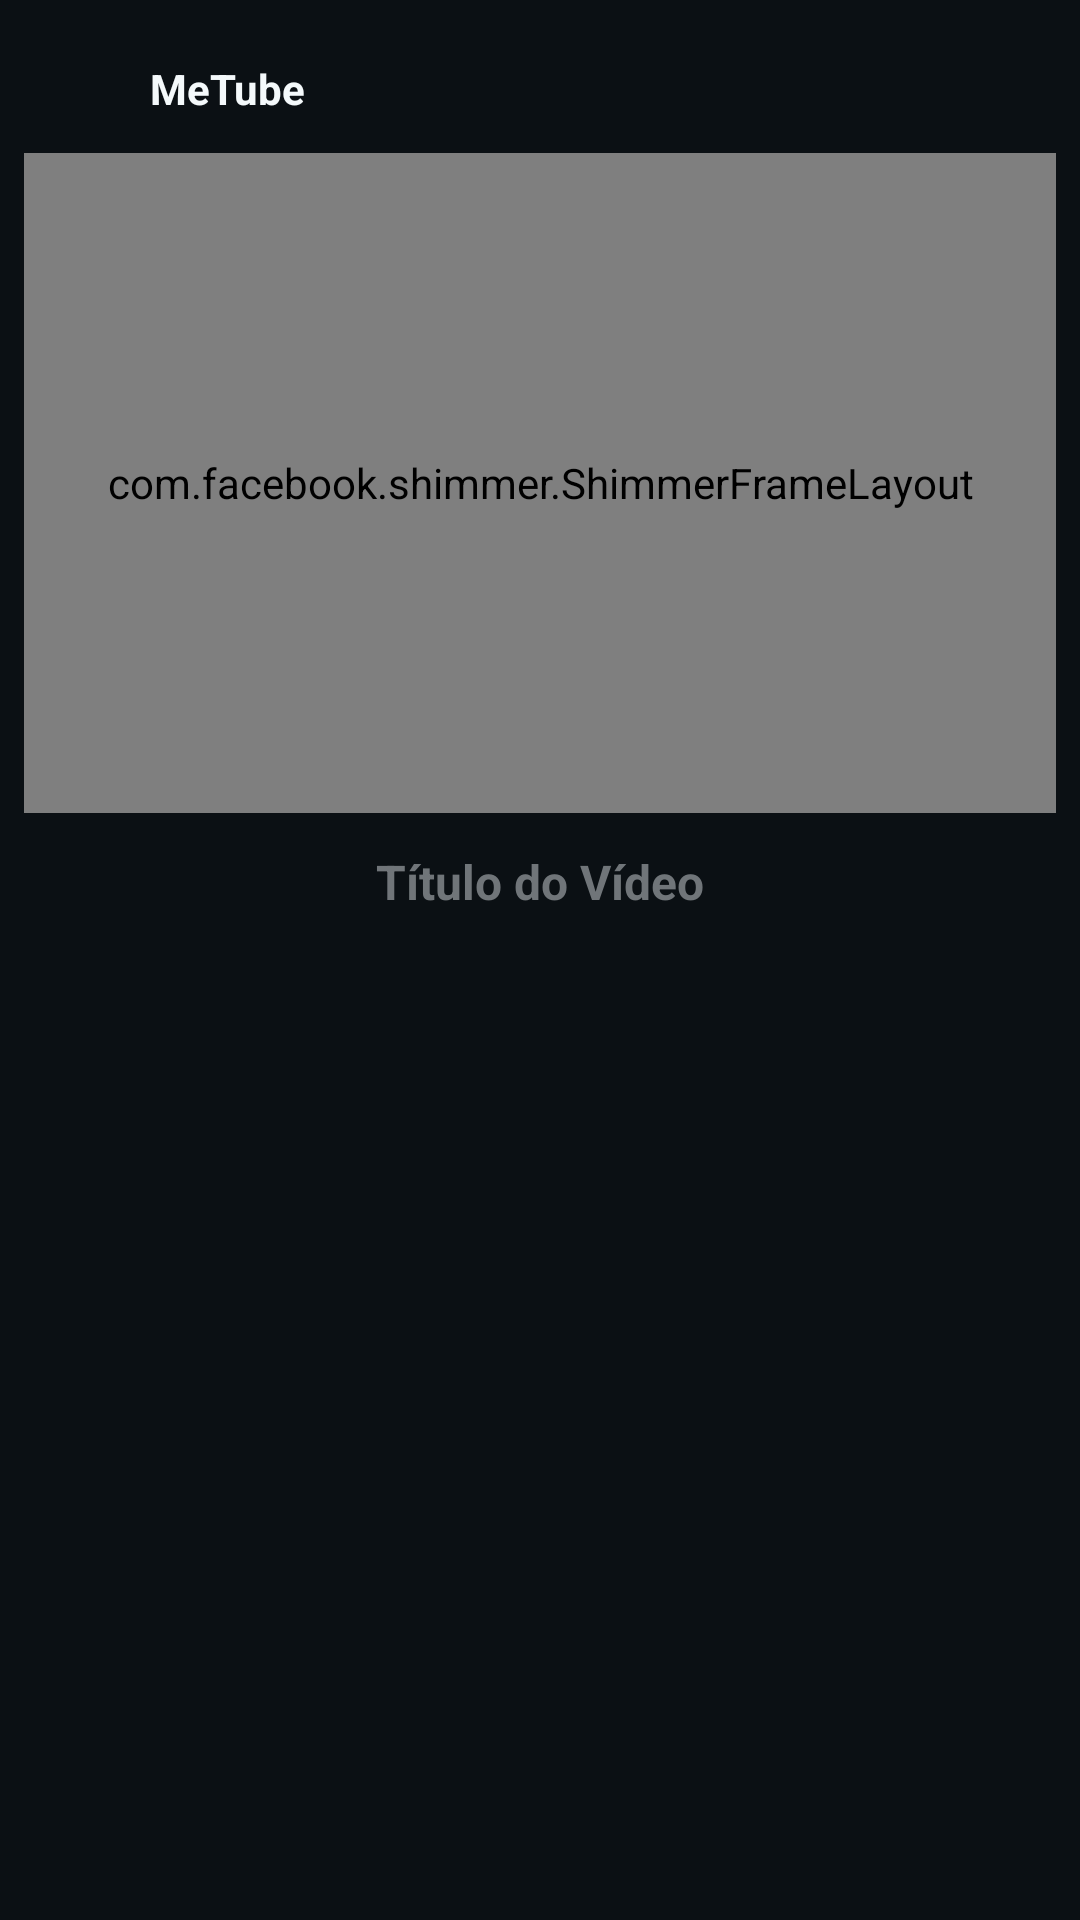

This screen was rendered from an Android layout file. Write that file and the resources it references.
<!-- AndroidManifest.xml: application theme Theme.MeTube -->
<!-- res/layout/activity_video_player.xml -->
<?xml version="1.0" encoding="utf-8"?>

<androidx.constraintlayout.widget.ConstraintLayout xmlns:android="http://schemas.android.com/apk/res/android"
    xmlns:app="http://schemas.android.com/apk/res-auto"
    android:layout_width="match_parent"
    android:layout_height="match_parent"
    android:background="@color/background"
    android:padding="8dp">

    <LinearLayout
        android:id="@+id/logo"
        android:layout_width="wrap_content"
        android:layout_height="wrap_content"
        android:gravity="center_vertical"
        android:orientation="horizontal"
        app:layout_constraintStart_toStartOf="parent"
        app:layout_constraintTop_toTopOf="parent">

        <ImageView
            android:layout_width="30dp"
            android:layout_height="30dp"
            android:src="@drawable/metube" />

        <TextView
            android:id="@+id/txtAppTitle"
            android:layout_width="wrap_content"
            android:layout_height="wrap_content"
            android:layout_margin="12dp"
            android:text="MeTube"
            android:textColor="@color/branco"
            android:textSize="14sp"
            android:textStyle="bold" />
    </LinearLayout>

    <com.facebook.shimmer.ShimmerFrameLayout
        android:id="@+id/shimmerLayout"
        android:layout_width="match_parent"
        android:layout_height="220dp"
        app:layout_constraintEnd_toEndOf="parent"
        app:layout_constraintStart_toStartOf="parent"
        app:layout_constraintTop_toBottomOf="@id/logo"
        app:shimmer_auto_start="true">

        <include layout="@layout/shimmer_video_player" />
    </com.facebook.shimmer.ShimmerFrameLayout>

    <FrameLayout
        android:id="@+id/playerContainer"
        android:layout_width="match_parent"
        android:layout_height="220dp"
        android:background="@color/background"
        android:clipToOutline="true"
        android:elevation="8dp"
        android:visibility="gone"
        app:layout_constraintEnd_toEndOf="parent"
        app:layout_constraintStart_toStartOf="parent"
        app:layout_constraintTop_toBottomOf="@id/shimmerLayout">

        <com.pierfrancescosoffritti.androidyoutubeplayer.core.player.views.YouTubePlayerView
            android:id="@+id/youtubePlayerView"
            android:layout_width="match_parent"
            android:layout_height="match_parent"
            android:background="@color/background" />
    </FrameLayout>

    <TextView
        android:id="@+id/txtVideoTitle"
        android:layout_width="match_parent"
        android:layout_height="wrap_content"
        android:layout_marginTop="12dp"
        android:gravity="center"
        android:text="Título do Vídeo"
        android:textColor="@color/cinza_claro"
        android:textSize="16sp"
        android:textStyle="bold"
        app:layout_constraintEnd_toEndOf="parent"
        app:layout_constraintStart_toStartOf="parent"
        app:layout_constraintTop_toBottomOf="@id/playerContainer" />

    <TextView
        android:id="@+id/txtNextVideo"
        android:layout_width="match_parent"
        android:layout_height="wrap_content"
        android:layout_marginTop="8dp"
        android:gravity="center"
        android:text="Próximo vídeo: Nome do vídeo"
        android:textColor="@color/cinza_claro"
        android:textSize="14sp"
        android:visibility="gone"
        app:layout_constraintEnd_toEndOf="parent"
        app:layout_constraintStart_toStartOf="parent"
        app:layout_constraintTop_toBottomOf="@id/txtVideoTitle" />

    <TextView
        android:id="@+id/recomended_text"
        android:layout_width="match_parent"
        android:layout_height="wrap_content"
        android:layout_marginTop="12dp"
        android:text="Vídeos parecidos"
        android:textColor="@color/cinza_claro"
        android:textSize="12sp"
        android:textStyle="bold"
        android:visibility="gone"
        app:layout_constraintEnd_toEndOf="parent"
        app:layout_constraintStart_toStartOf="parent"
        app:layout_constraintTop_toBottomOf="@id/txtVideoTitle" />

    <androidx.recyclerview.widget.RecyclerView
        android:id="@+id/recyclerRecommended"
        android:layout_width="match_parent"
        android:layout_height="wrap_content"
        android:layout_marginTop="10dp"
        app:layout_constraintEnd_toEndOf="parent"
        app:layout_constraintStart_toStartOf="parent"
        app:layout_constraintTop_toBottomOf="@id/recomended_text" />

</androidx.constraintlayout.widget.ConstraintLayout>
<!-- res/layout/shimmer_video_player.xml (included above) -->
<?xml version="1.0" encoding="utf-8"?>

<LinearLayout
    xmlns:android="http://schemas.android.com/apk/res/android"
    android:layout_width="match_parent"
    android:layout_height="wrap_content"
    android:orientation="vertical"
    android:padding="8dp">

    
    <View
        android:layout_width="match_parent"
        android:layout_height="220dp"
        android:background="@drawable/shimmer_bg" />

    
    <View
        android:layout_width="match_parent"
        android:layout_height="16dp"
        android:layout_marginTop="12dp"
        android:background="@drawable/shimmer_bg" />

    
    <View
        android:layout_width="120dp"
        android:layout_height="14dp"
        android:layout_marginTop="8dp"
        android:background="@drawable/shimmer_bg" />

    
    <LinearLayout
        android:layout_width="match_parent"
        android:layout_height="80dp"
        android:layout_marginTop="10dp"
        android:orientation="horizontal"
        android:padding="8dp">

        <View
            android:layout_width="80dp"
            android:layout_height="match_parent"
            android:background="@drawable/shimmer_bg" />

        <LinearLayout
            android:layout_width="match_parent"
            android:layout_height="match_parent"
            android:layout_marginLeft="8dp"
            android:orientation="vertical">

            <View
                android:layout_width="match_parent"
                android:layout_height="16dp"
                android:layout_marginTop="8dp"
                android:background="@drawable/shimmer_bg" />

            <View
                android:layout_width="120dp"
                android:layout_height="16dp"
                android:layout_marginTop="4dp"
                android:background="@drawable/shimmer_bg" />

            <View
                android:layout_width="80dp"
                android:layout_height="16dp"
                android:layout_marginTop="4dp"
                android:background="@drawable/shimmer_bg" />
        </LinearLayout>
    </LinearLayout>
</LinearLayout>
<!-- resources referenced by this layout -->
<resources>
  <color name="background">#0b1014</color>
  <color name="branco">#f4f9fb</color>
  <color name="cinza_claro">#707579</color>
  <!-- drawable shimmer_bg (drawable) -->
  <?xml version="1.0" encoding="utf-8"?>
  
  <shape
      xmlns:android="http://schemas.android.com/apk/res/android"
      android:shape="rectangle">
  
      <solid android:color="@android:color/darker_gray" />
  
      <corners android:radius="4dp" />
  </shape>
  <style name="Theme.MeTube" parent="Theme.MaterialComponents.DayNight.NoActionBar">
          <item name="colorPrimary">#0b1014</item>
          <item name="colorPrimaryDark">#0b1014</item>
          <item name="colorAccent">#0b1014</item>
      </style>
</resources>
